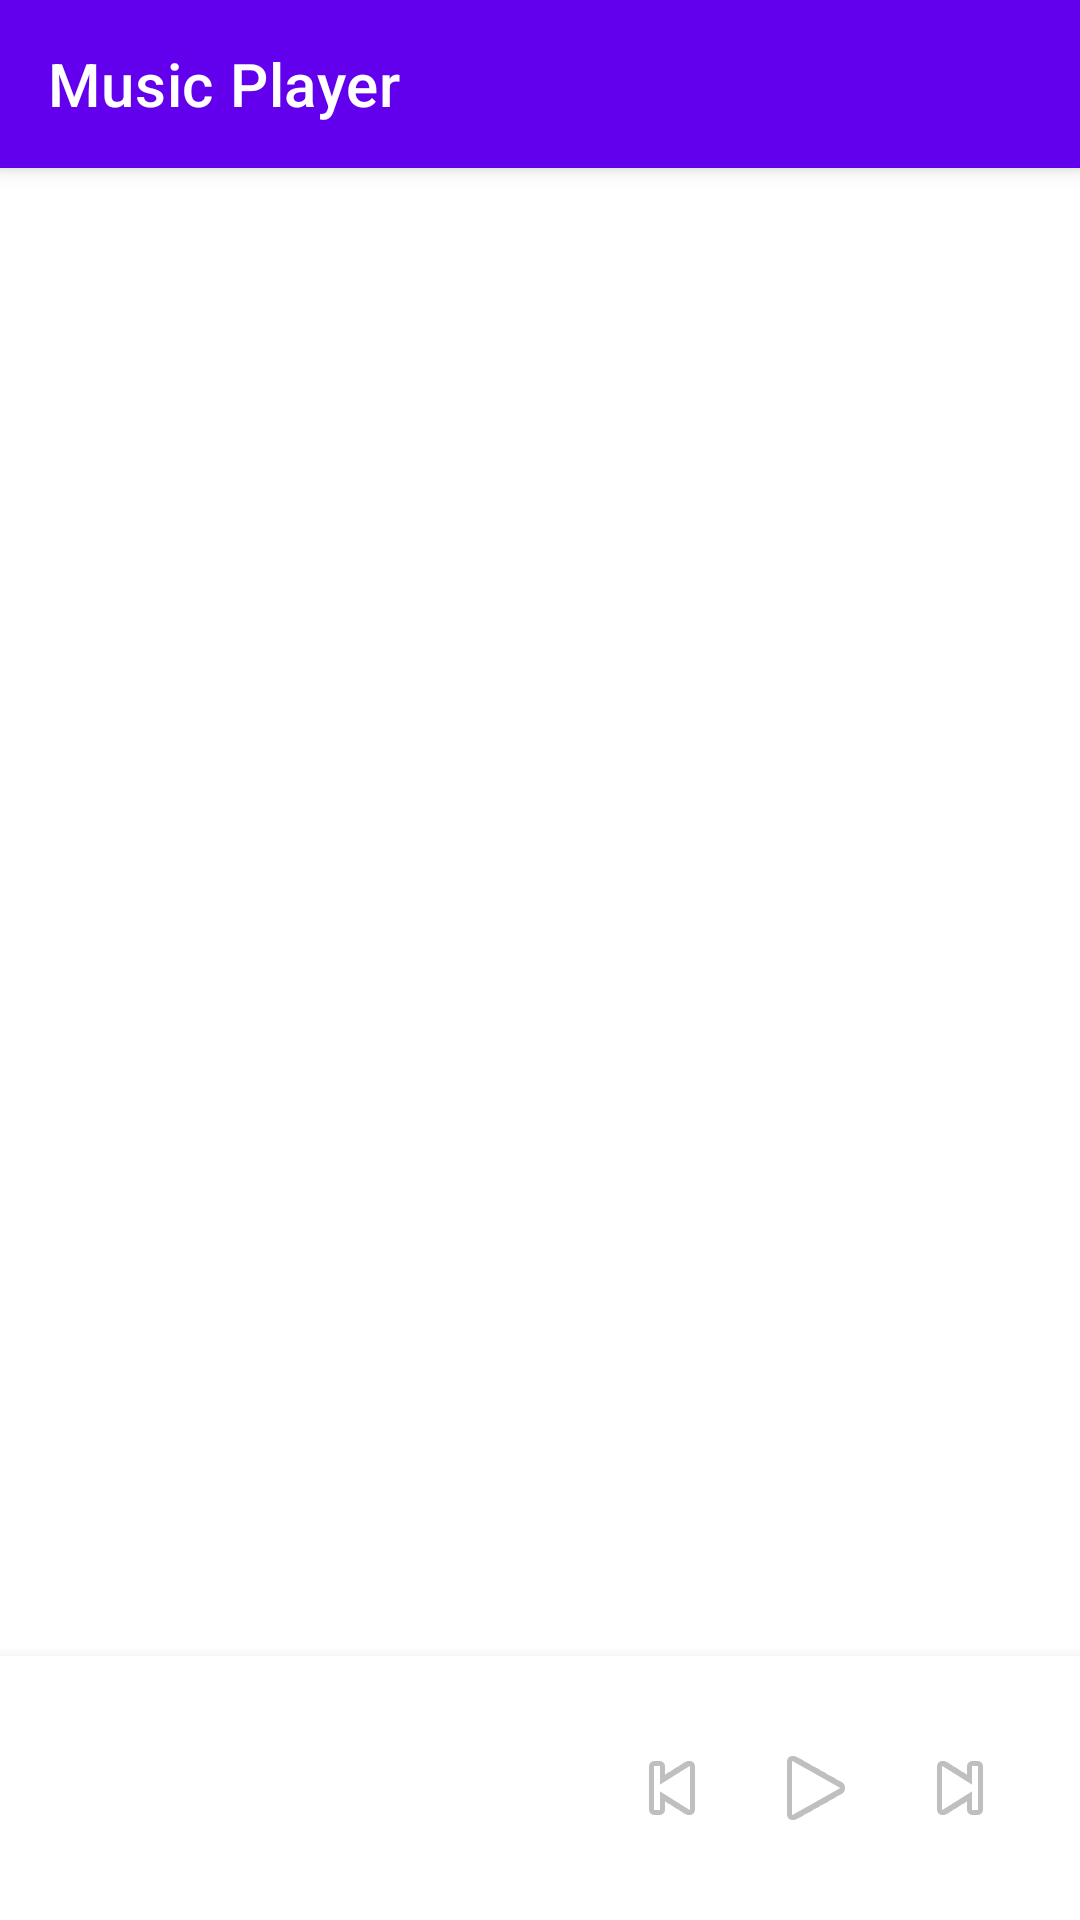

Produce the Android XML layout that renders to this screen, including the resource entries it uses.
<!-- AndroidManifest.xml: application theme Theme.MusicPlayer -->
<!-- res/layout/activity_main.xml -->
<?xml version="1.0" encoding="utf-8"?>
<androidx.coordinatorlayout.widget.CoordinatorLayout
    xmlns:android="http://schemas.android.com/apk/res/android"
    xmlns:app="http://schemas.android.com/apk/res-auto"
    android:layout_width="match_parent"
    android:layout_height="match_parent">

    <com.google.android.material.appbar.AppBarLayout
        android:layout_width="match_parent"
        android:layout_height="wrap_content">

        <com.google.android.material.appbar.MaterialToolbar
            android:id="@+id/toolbar"
            android:layout_width="match_parent"
            android:layout_height="?attr/actionBarSize"
            android:background="?attr/colorPrimary"
            app:title="@string/app_name"
            app:titleTextColor="@android:color/white"/>

    </com.google.android.material.appbar.AppBarLayout>

    <androidx.constraintlayout.widget.ConstraintLayout
        android:layout_width="match_parent"
        android:layout_height="match_parent"
        app:layout_behavior="@string/appbar_scrolling_view_behavior">

        <androidx.recyclerview.widget.RecyclerView
            android:id="@+id/recyclerView"
            android:layout_width="0dp"
            android:layout_height="0dp"
            app:layout_constraintBottom_toTopOf="@id/playerControls"
            app:layout_constraintEnd_toEndOf="parent"
            app:layout_constraintStart_toStartOf="parent"
            app:layout_constraintTop_toTopOf="parent"/>

        <include
            android:id="@+id/playerControls"
            layout="@layout/layout_player_controls"
            android:layout_width="match_parent"
            android:layout_height="wrap_content"
            app:layout_constraintBottom_toBottomOf="parent"/>

    </androidx.constraintlayout.widget.ConstraintLayout>

</androidx.coordinatorlayout.widget.CoordinatorLayout>
<!-- res/layout/layout_player_controls.xml (included above) -->
<?xml version="1.0" encoding="utf-8"?>
<androidx.constraintlayout.widget.ConstraintLayout
    xmlns:android="http://schemas.android.com/apk/res/android"
    xmlns:app="http://schemas.android.com/apk/res-auto"
    android:layout_width="match_parent"
    android:layout_height="wrap_content"
    android:background="?attr/colorSurface"
    android:elevation="8dp"
    android:padding="16dp">

    <ImageView
        android:id="@+id/albumArt"
        android:layout_width="56dp"
        android:layout_height="56dp"
        android:scaleType="centerCrop"
        app:layout_constraintStart_toStartOf="parent"
        app:layout_constraintTop_toTopOf="parent"
        app:layout_constraintBottom_toBottomOf="parent"/>

    <TextView
        android:id="@+id/songTitle"
        android:layout_width="0dp"
        android:layout_height="wrap_content"
        android:layout_marginStart="16dp"
        android:layout_marginEnd="16dp"
        android:ellipsize="end"
        android:maxLines="1"
        android:textSize="16sp"
        android:textStyle="bold"
        app:layout_constraintStart_toEndOf="@id/albumArt"
        app:layout_constraintEnd_toStartOf="@id/playPauseButton"
        app:layout_constraintTop_toTopOf="parent"/>

    <TextView
        android:id="@+id/artistName"
        android:layout_width="0dp"
        android:layout_height="wrap_content"
        android:layout_marginStart="16dp"
        android:layout_marginEnd="16dp"
        android:ellipsize="end"
        android:maxLines="1"
        android:textSize="14sp"
        app:layout_constraintStart_toEndOf="@id/albumArt"
        app:layout_constraintEnd_toStartOf="@id/playPauseButton"
        app:layout_constraintTop_toBottomOf="@id/songTitle"/>

    <ImageButton
        android:id="@+id/previousButton"
        android:layout_width="48dp"
        android:layout_height="48dp"
        android:background="?attr/selectableItemBackgroundBorderless"
        android:src="@android:drawable/ic_media_previous"
        app:layout_constraintEnd_toStartOf="@id/playPauseButton"
        app:layout_constraintTop_toTopOf="parent"
        app:layout_constraintBottom_toBottomOf="parent"/>

    <ImageButton
        android:id="@+id/playPauseButton"
        android:layout_width="48dp"
        android:layout_height="48dp"
        android:background="?attr/selectableItemBackgroundBorderless"
        android:src="@android:drawable/ic_media_play"
        app:layout_constraintEnd_toStartOf="@id/nextButton"
        app:layout_constraintTop_toTopOf="parent"
        app:layout_constraintBottom_toBottomOf="parent"/>

    <ImageButton
        android:id="@+id/nextButton"
        android:layout_width="48dp"
        android:layout_height="48dp"
        android:background="?attr/selectableItemBackgroundBorderless"
        android:src="@android:drawable/ic_media_next"
        app:layout_constraintEnd_toEndOf="parent"
        app:layout_constraintTop_toTopOf="parent"
        app:layout_constraintBottom_toBottomOf="parent"/>

</androidx.constraintlayout.widget.ConstraintLayout>
<!-- resources referenced by this layout -->
<resources>
  <string name="app_name">Music Player</string>
  <style name="Theme.MusicPlayer" parent="Theme.MaterialComponents.DayNight.NoActionBar">
          <item name="colorPrimary">@color/purple_500</item>
          <item name="colorPrimaryVariant">@color/purple_700</item>
          <item name="colorOnPrimary">@color/white</item>
          <item name="colorSecondary">@color/teal_200</item>
          <item name="colorSecondaryVariant">@color/teal_700</item>
          <item name="colorOnSecondary">@color/black</item>
          <item name="android:statusBarColor">?attr/colorPrimaryVariant</item>
      </style>
  <!-- not gathered from this repository: default colours our renderer supplied (Android Studio template values) -->
  <color name="purple_500">#FF6200EE</color>
  <color name="purple_700">#FF3700B3</color>
  <color name="teal_200">#FF03DAC5</color>
  <color name="teal_700">#FF018786</color>
  <color name="black">#FF000000</color>
  <color name="white">#FFFFFFFF</color>
</resources>
